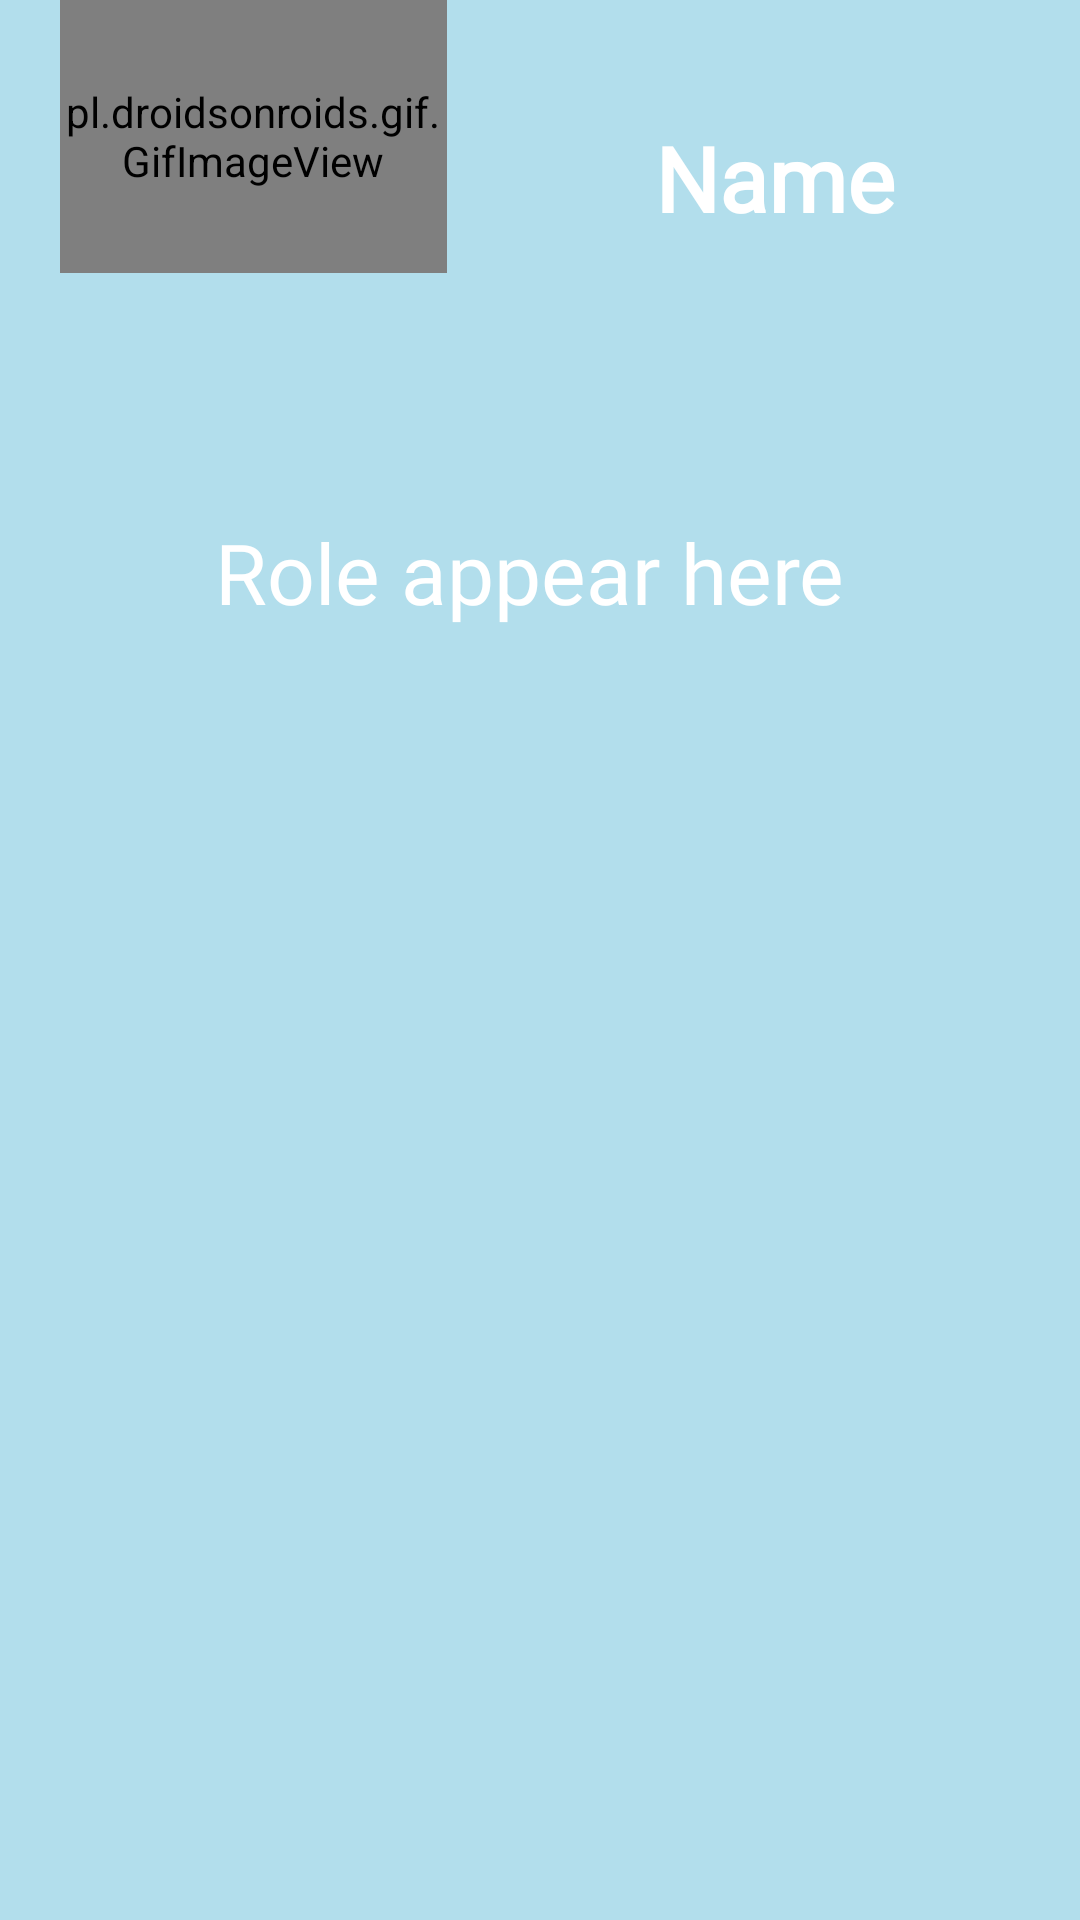

Here is an Android app screen rendered from its layout file. Give the layout XML and the strings, colors and styles it references.
<!-- AndroidManifest.xml: application theme MyAppTheme -->
<!-- res/layout/activity_tips_activity.xml -->
<?xml version="1.0" encoding="utf-8"?>
    <RelativeLayout xmlns:android="http://schemas.android.com/apk/res/android"
        xmlns:app="http://schemas.android.com/apk/res-auto"
        xmlns:tools="http://schemas.android.com/tools"
        android:layout_width="match_parent"
        android:layout_height="match_parent"
        tools:context=".Tips_activity"
    android:background="#b2deec"
    >


    <pl.droidsonroids.gif.GifImageView
        android:id="@+id/image"
        android:layout_width="180dp"
        android:layout_height="166dp"
        android:layout_alignParentStart="true"
        android:layout_alignParentEnd="true"
        android:layout_alignParentBottom="true"
        android:layout_marginStart="20dp"
        android:layout_marginEnd="211dp"
        android:layout_marginBottom="549dp" />


    <TextView
        android:id="@+id/name"
        android:layout_width="wrap_content"
        android:layout_height="98dp"
        android:layout_alignParentStart="true"
        android:layout_alignParentTop="true"
        android:layout_alignParentEnd="true"
        android:layout_gravity="center"
        android:layout_marginStart="158dp"
        android:layout_marginTop="34dp"
        android:layout_marginEnd="1dp"
        android:layout_marginBottom="10dp"
        android:fontFamily="@font/decotype_thuluth"
        android:padding="5dp"
        android:text="Name"
        android:textAlignment="center"
        android:textSize="30dp"
        android:textStyle="bold"
        android:textColor="@color/white"
        />

    <RelativeLayout
        android:layout_width="match_parent"
        android:layout_height="581dp"
        android:layout_alignParentTop="true"
        android:layout_alignParentBottom="true"
        android:layout_marginTop="150dp"
        android:layout_marginBottom="0dp"
        android:gravity="center"
        android:orientation="vertical"
      >


        <TextView
            android:id="@+id/tips"
            android:layout_width="wrap_content"
            android:layout_height="563dp"
            android:layout_alignParentStart="true"
            android:layout_alignParentTop="true"
            android:layout_alignParentEnd="true"
            android:layout_gravity="center"
            android:layout_marginStart="10dp"
            android:layout_marginTop="17dp"
            android:layout_marginEnd="17dp"
            android:fontFamily="@font/decotype_thuluth"
            android:padding="5dp"
            android:text="Role appear here"
            android:textAlignment="center"
            android:textSize="28dp"
            android:textColor="@color/white"
            />


    </RelativeLayout>
</RelativeLayout>
<!-- resources referenced by this layout -->
<resources>
  <color name="white">#ffffff</color>
  <style name="MyAppTheme" parent="Theme.AppCompat.Light.NoActionBar">
  
          <item name="windowNoTitle">true</item>
          <item name="windowActionBar">false</item>
          <item name="colorPrimary">#a3d8f4</item>
          <item name="colorPrimaryDark">@color/colorPrimaryDark</item>
          <item name="drawerArrowStyle">@style/DrawerColor</item>
      </style>
  <color name="colorPrimaryDark">#3700B3</color>
  <style name="DrawerColor" parent="Widget.AppCompat.DrawerArrowToggle">
  
      <item name="color">@color/whiteColor</item>
          
      </style>
  <color name="whiteColor">#fff</color>
</resources>
